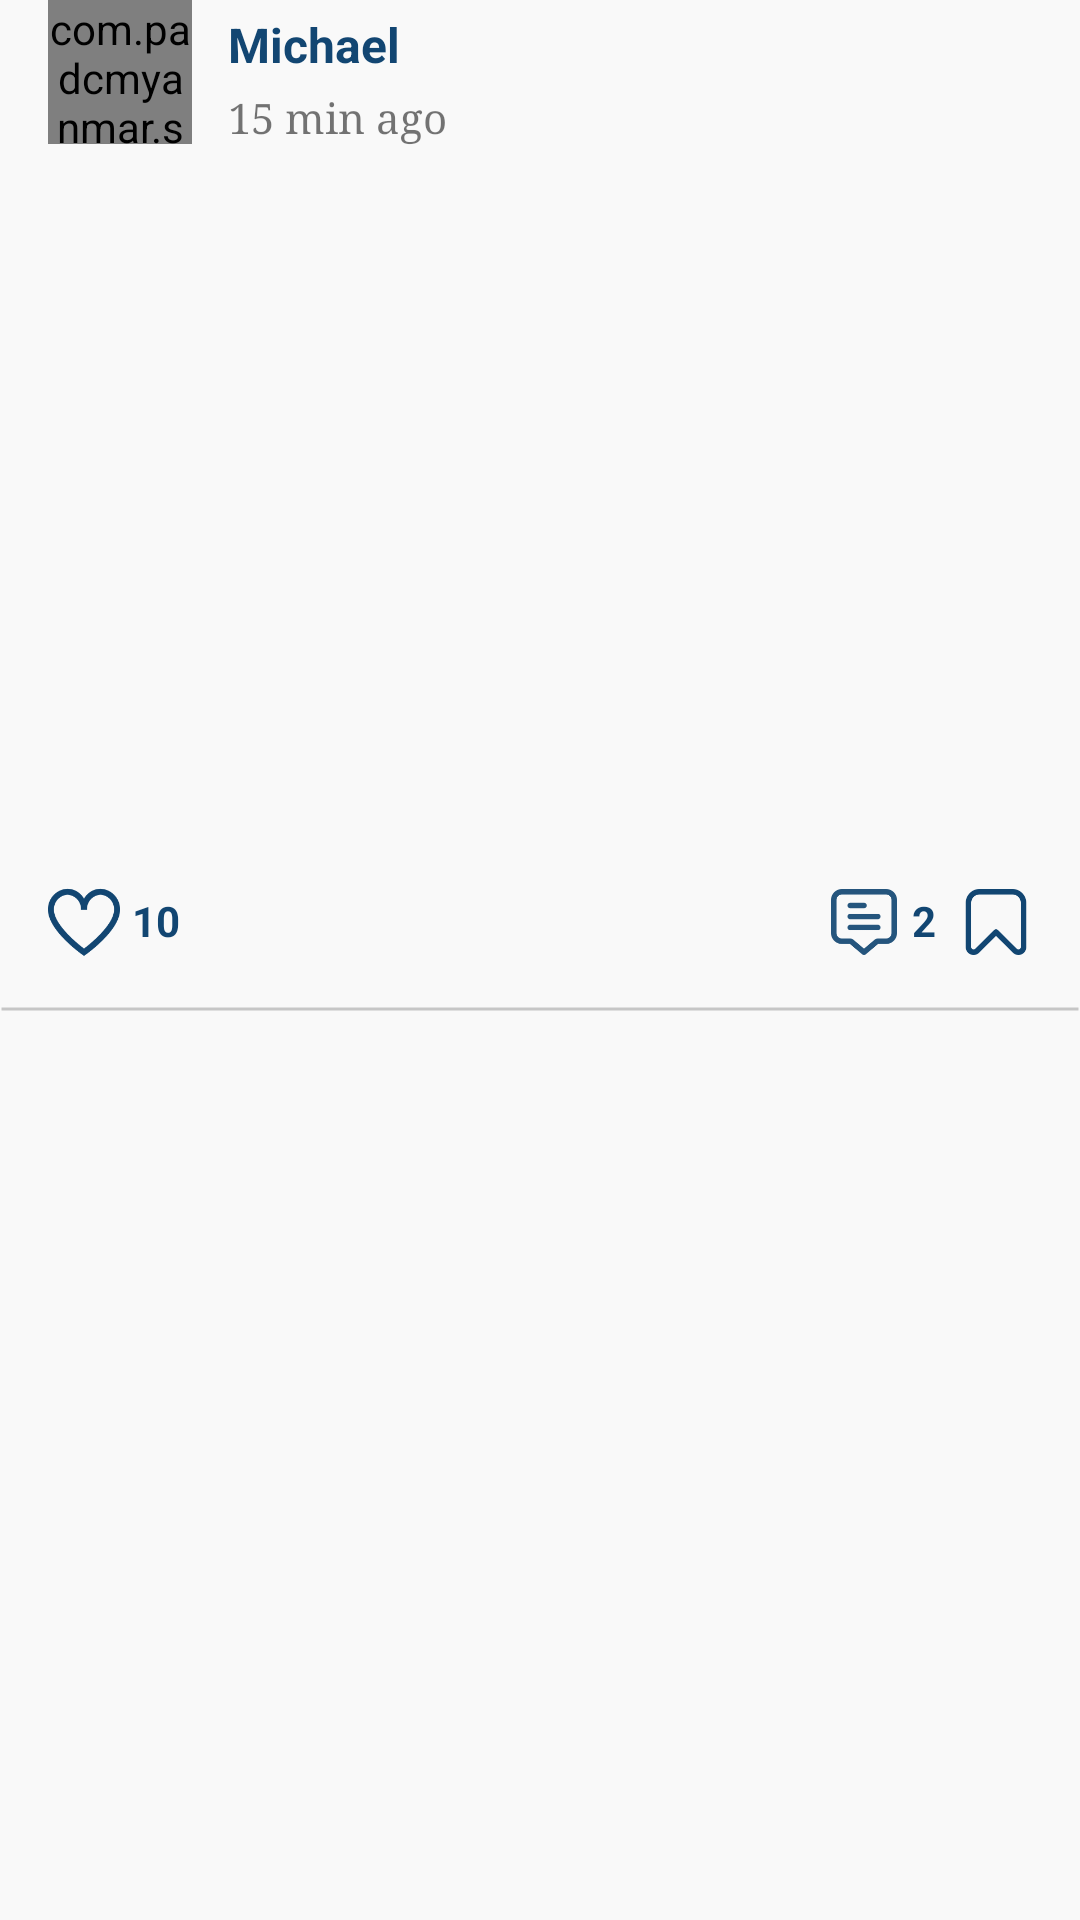

Reconstruct the res/layout file that produces this screen, plus the resources it refers to.
<!-- AndroidManifest.xml: application theme Theme.WeChatRedesign.TransparentStatusBar -->
<!-- res/layout/view_holder_moment.xml -->
<?xml version="1.0" encoding="utf-8"?>
<LinearLayout xmlns:android="http://schemas.android.com/apk/res/android"
    xmlns:app="http://schemas.android.com/apk/res-auto"
    android:layout_width="match_parent"
    android:layout_height="wrap_content"
    xmlns:tools="http://schemas.android.com/tools"
    android:layout_marginTop="@dimen/margin_card_medium_2"
    android:background="@color/colorPrimary"
    android:orientation="vertical">

    <RelativeLayout
        android:layout_width="match_parent"
        android:layout_height="wrap_content"
        android:layout_marginStart="@dimen/margin_medium_2"
        android:layout_marginEnd="@dimen/margin_medium_2">

        <com.padcmyanmar.smtz.wechatredesign.components.RoundCornerImageView
            android:id="@+id/ivProfileMoments"
            android:layout_width="@dimen/margin_xxlarge"
            android:layout_height="@dimen/margin_xxlarge"
            android:scaleType="centerCrop"
            android:src="@drawable/profile"
            app:cornerRadius="@dimen/margin_large" />

        <TextView
            android:id="@+id/tvUserNameMoments"
            android:layout_width="wrap_content"
            android:layout_height="wrap_content"
            android:layout_marginStart="@dimen/margin_card_medium_2"
            android:layout_marginTop="@dimen/margin_small"
            android:layout_toEndOf="@id/ivProfileMoments"
            android:text="Michael"
            android:textColor="@color/colorAccent"
            android:textSize="@dimen/text_regular_2x"
            android:textStyle="bold"/>

        <TextView
            android:id="@+id/tvPostedTimeMoments"
            android:layout_width="wrap_content"
            android:layout_height="wrap_content"
            android:layout_below="@id/tvUserNameMoments"
            android:layout_marginTop="@dimen/margin_small"
            android:layout_marginBottom="@dimen/margin_small"
            android:layout_marginStart="@dimen/margin_card_medium_2"
            android:layout_toEndOf="@id/ivProfileMoments"
            android:text="15 min ago"
            android:fontFamily="serif" />

        <ImageView
            android:id="@+id/moreSetting"
            android:layout_width="@dimen/margin_xlarge"
            android:layout_height="@dimen/margin_xlarge"
            android:padding="@dimen/margin_card_medium"
            android:layout_alignParentEnd="true"
            android:src="@drawable/ic_more"
            android:visibility="gone"/>

    </RelativeLayout>

    <TextView
        android:id="@+id/tvContent"
        android:layout_width="match_parent"
        android:layout_height="wrap_content"
        android:layout_marginStart="@dimen/margin_card_medium_3"
        android:layout_marginEnd="@dimen/margin_medium_2"
        android:layout_marginTop="@dimen/margin_medium"
        android:textStyle="bold"
        android:textColor="@color/colorAccent"
        tools:text="Nice !" />

    <androidx.recyclerview.widget.RecyclerView
        android:id="@+id/rvMomentPhotos"
        android:layout_width="wrap_content"
        android:layout_height="200dp"
        android:layout_marginTop="@dimen/margin_medium"
        android:paddingStart="@dimen/margin_medium_2"
        android:clipToPadding="false"/>

    <RelativeLayout
        android:layout_width="match_parent"
        android:layout_height="wrap_content"
        android:layout_marginTop="@dimen/margin_medium"
        android:layout_marginStart="@dimen/margin_medium_2"
        android:layout_marginEnd="@dimen/margin_medium_2"
        android:layout_marginBottom="@dimen/margin_medium_2">

        <ImageView
            android:id="@+id/btnLike"
            android:layout_width="@dimen/margin_large"
            android:layout_height="@dimen/margin_large"
            android:src="@drawable/ic_heart"
            android:background="?attr/selectableItemBackgroundBorderless"/>

        <TextView
            android:id="@+id/tvLikeCount"
            android:layout_width="wrap_content"
            android:layout_height="wrap_content"
            android:layout_marginStart="@dimen/margin_small"
            android:layout_marginTop="2dp"
            android:layout_toEndOf="@id/btnLike"
            android:text="10"
            android:textColor="@color/colorAccent"
            android:textStyle="bold" />

        <ImageView
            android:id="@+id/btnBookmark"
            android:layout_width="@dimen/margin_large"
            android:layout_height="@dimen/margin_large"
            android:padding="1dp"
            android:layout_alignParentEnd="true"
            android:src="@drawable/ic_bookmark"
            android:background="?attr/selectableItemBackgroundBorderless"/>
        <TextView
            android:id="@+id/tvCommentCount"
            android:layout_width="wrap_content"
            android:layout_height="wrap_content"
            android:text="2"
            android:layout_marginTop="2dp"
            android:layout_marginEnd="@dimen/margin_medium"
            android:layout_toStartOf="@id/btnBookmark"
            android:textColor="@color/colorAccent"
            android:textStyle="bold"/>
        <ImageView
            android:layout_width="@dimen/margin_large"
            android:layout_height="@dimen/margin_large"
            android:padding="1dp"
            android:layout_toStartOf="@id/tvCommentCount"
            android:layout_marginEnd="@dimen/margin_small"
            android:src="@drawable/ic_comment"
            android:background="?attr/selectableItemBackgroundBorderless"/>

    </RelativeLayout>

    <View
        android:layout_width="match_parent"
        android:layout_height="2dp"
        android:background="@drawable/background_line"/>

</LinearLayout>
<!-- resources referenced by this layout -->
<resources>
  <color name="colorAccent">#124672</color>
  <color name="colorPrimary">#f9f9f9</color>
  <dimen name="margin_card_medium">6dp</dimen>
  <dimen name="margin_card_medium_2">12dp</dimen>
  <dimen name="margin_card_medium_3">18dp</dimen>
  <dimen name="margin_large">24dp</dimen>
  <dimen name="margin_medium">8dp</dimen>
  <dimen name="margin_medium_2">16dp</dimen>
  <dimen name="margin_small">4dp</dimen>
  <dimen name="margin_xlarge">32dp</dimen>
  <dimen name="margin_xxlarge">48dp</dimen>
  <dimen name="text_regular_2x">16sp</dimen>
  <!-- drawable background_line (drawable) -->
  <?xml version="1.0" encoding="utf-8"?>
  <shape xmlns:android="http://schemas.android.com/apk/res/android"
      android:shape="line">
  
      <stroke
          android:color="#C6C6C6"
          android:dashWidth="20px"
          android:width="1dp"/>
  </shape>
  <!-- drawable ic_bookmark: png bitmap (drawable, 3326 bytes) -->
  <!-- drawable ic_comment: png bitmap (drawable, 6979 bytes) -->
  <!-- drawable ic_heart: png bitmap (drawable, 11150 bytes) -->
  <!-- drawable ic_more: png bitmap (drawable, 3102 bytes) -->
  <!-- drawable profile: jpg bitmap (drawable, 12127 bytes) -->
  <style name="Theme.WeChatRedesign.TransparentStatusBar" parent="Theme.WeChatRedesign">
          <item name="android:fitsSystemWindows">true</item>
          <item name="android:statusBarColor">@android:color/transparent</item>
      </style>
  <style name="Theme.WeChatRedesign" parent="Theme.AppCompat.DayNight.NoActionBar">
          
          <item name="colorPrimary">@color/colorPrimary</item>
          <item name="colorOnPrimary">@color/white</item>
          
          <item name="android:statusBarColor">@android:color/transparent</item>
          
          <item name="android:windowLightStatusBar">true</item>
          <item name="searchViewStyle">@style/CustomSearchViewStyle</item>   
      </style>
  <color name="white">#FFFFFFFF</color>
  <style name="CustomSearchViewStyle" parent="Widget.AppCompat.SearchView">
          <item name="android:queryBackground">@android:color/transparent</item>
      </style>
</resources>
